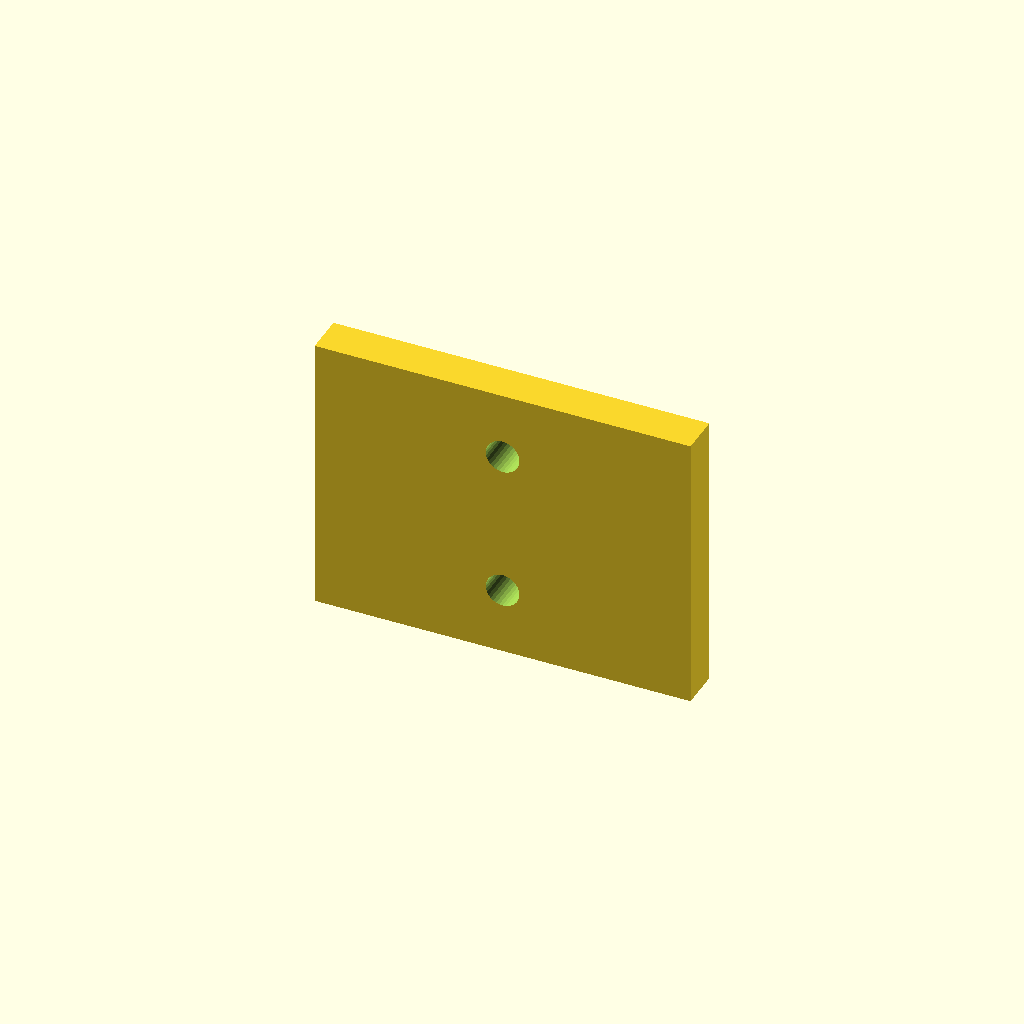
Cell 1: rendered with the file's own defaults.
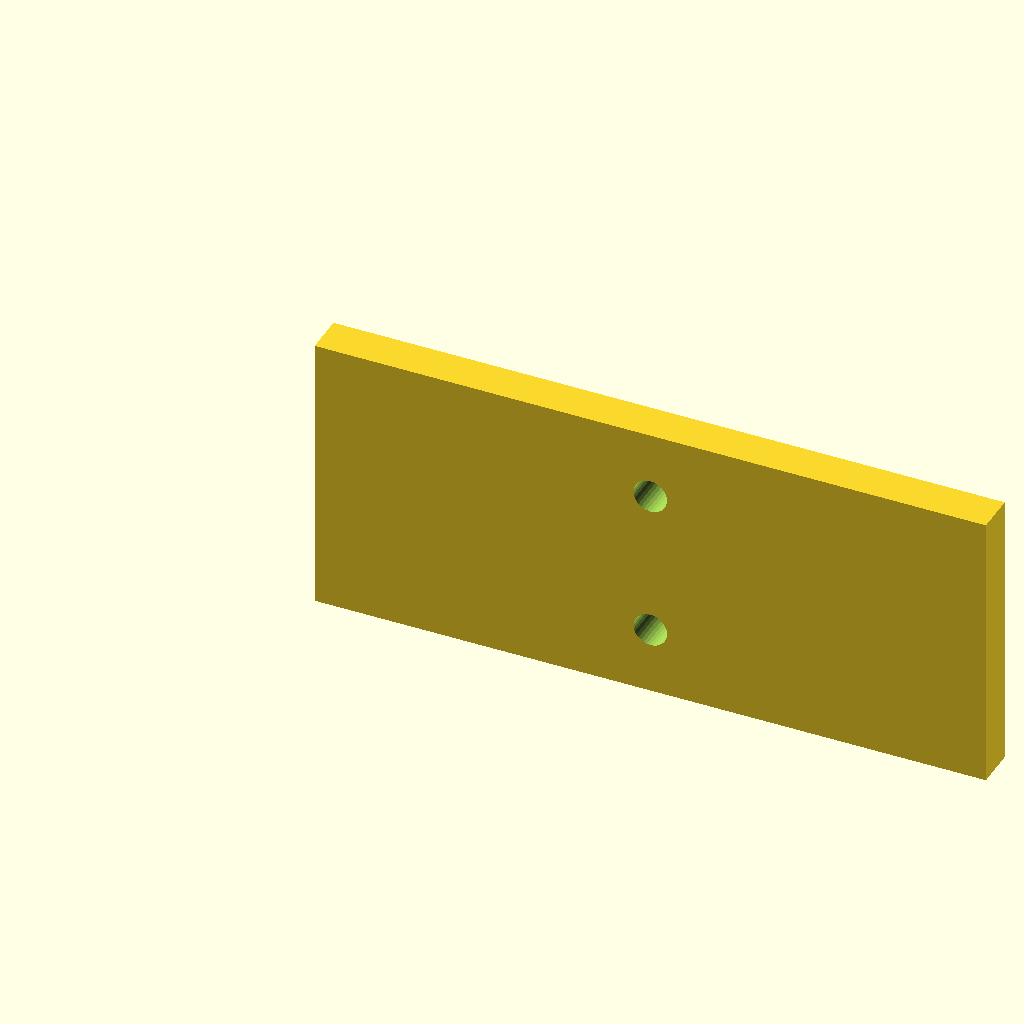
Cell 2: width = 100 (everything else at default).
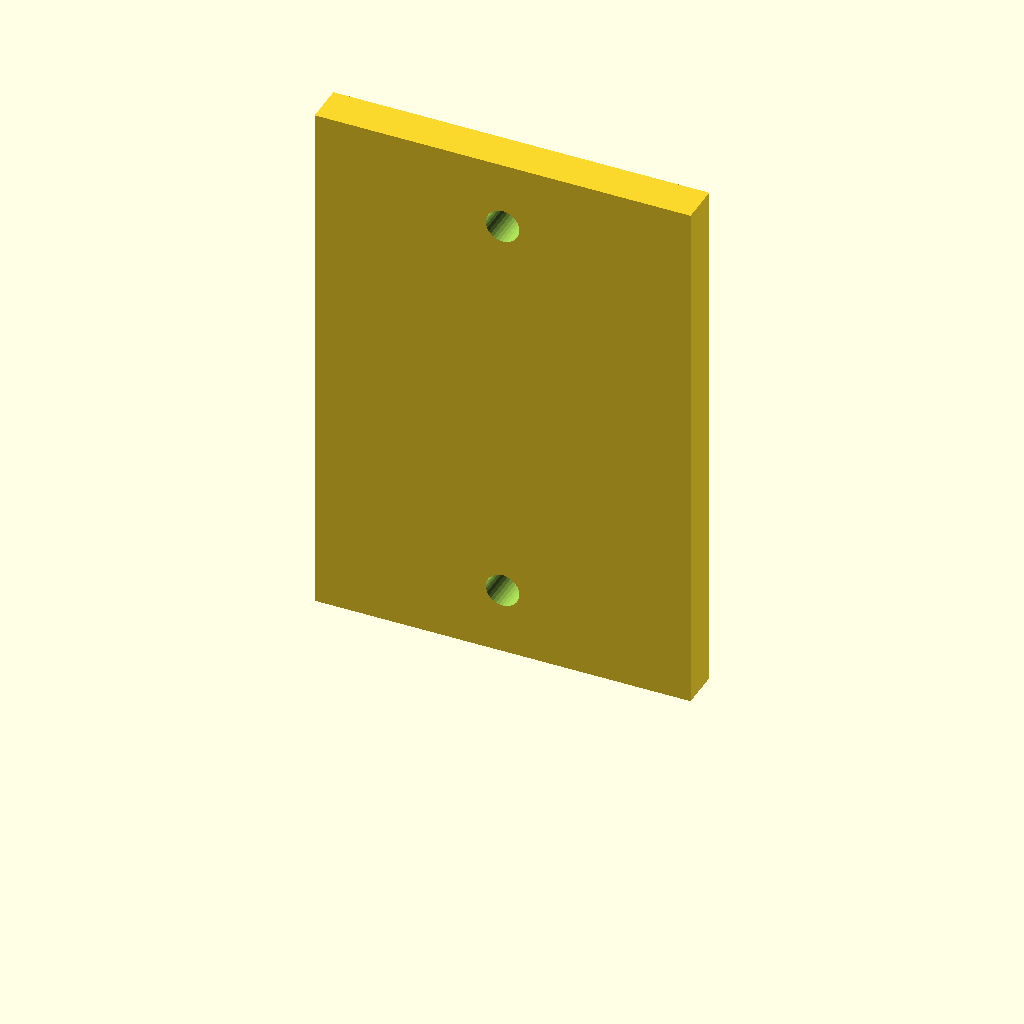
Cell 3: height = 80 (everything else at default).
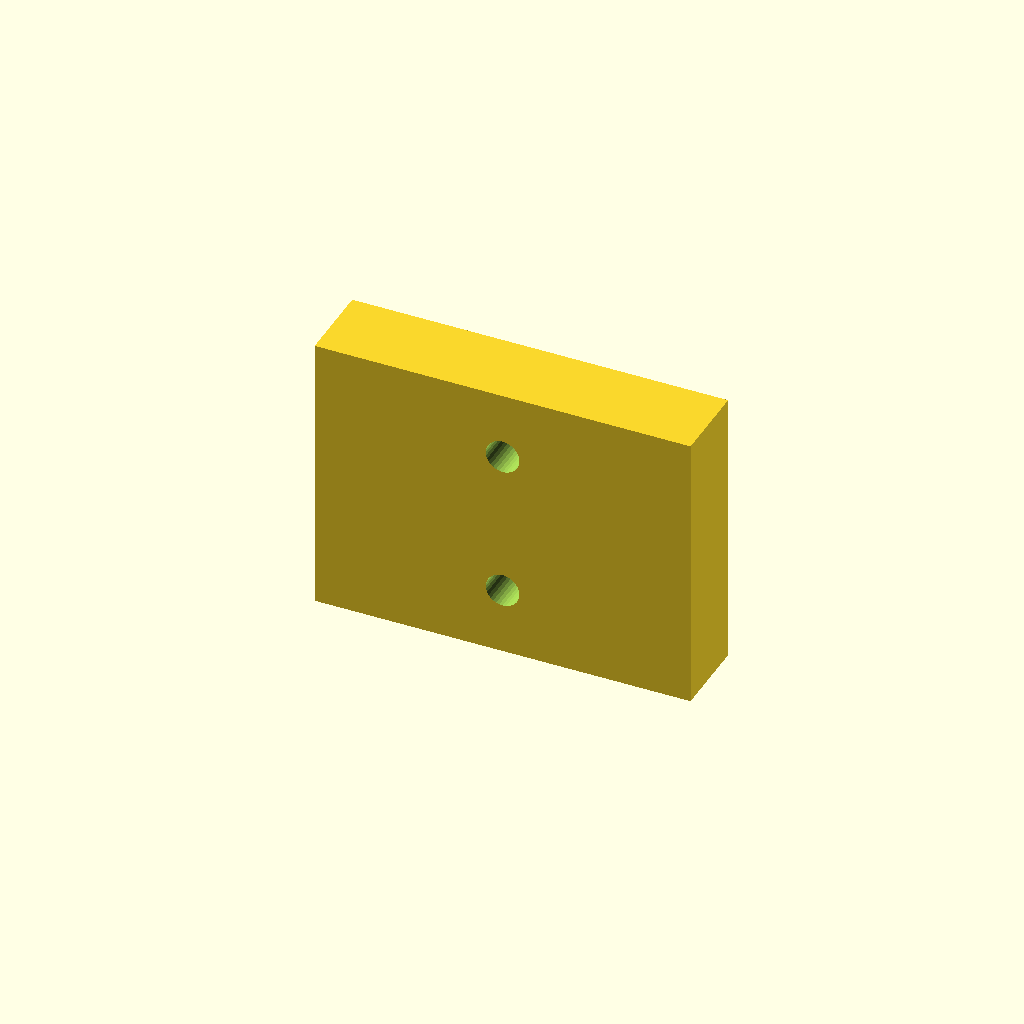
Cell 4: thickness = 12 (everything else at default).
One fixed orthographic camera (rotation 55°, 0°, 25°; colour scheme Cornfield) for every cell.
The OpenSCAD source (examples/bracket.scad):
/* [Dimensions] */
// Overall width
width = 56; // [30:1:100]
// Height of the bracket
height = 42; // [20:1:80]
// Material thickness
thickness = 6; // [3:0.5:12]
// Include mounting holes
mounting_holes = true;

difference() {
    cube([width, thickness, height]);
    if (mounting_holes) {
        for (z = [10, height - 10])
            translate([width / 2, -1, z])
                rotate([-90, 0, 0])
                    cylinder(h = thickness + 2, d = 5, $fn = 32);
    }
}
Parameter table extracted from the source (name, type, default, range or options):
width: number, default 56, range 30 to 100, step 1
height: number, default 42, range 20 to 80, step 1
thickness: number, default 6, range 3 to 12, step 0.5
mounting_holes: bool, default true
